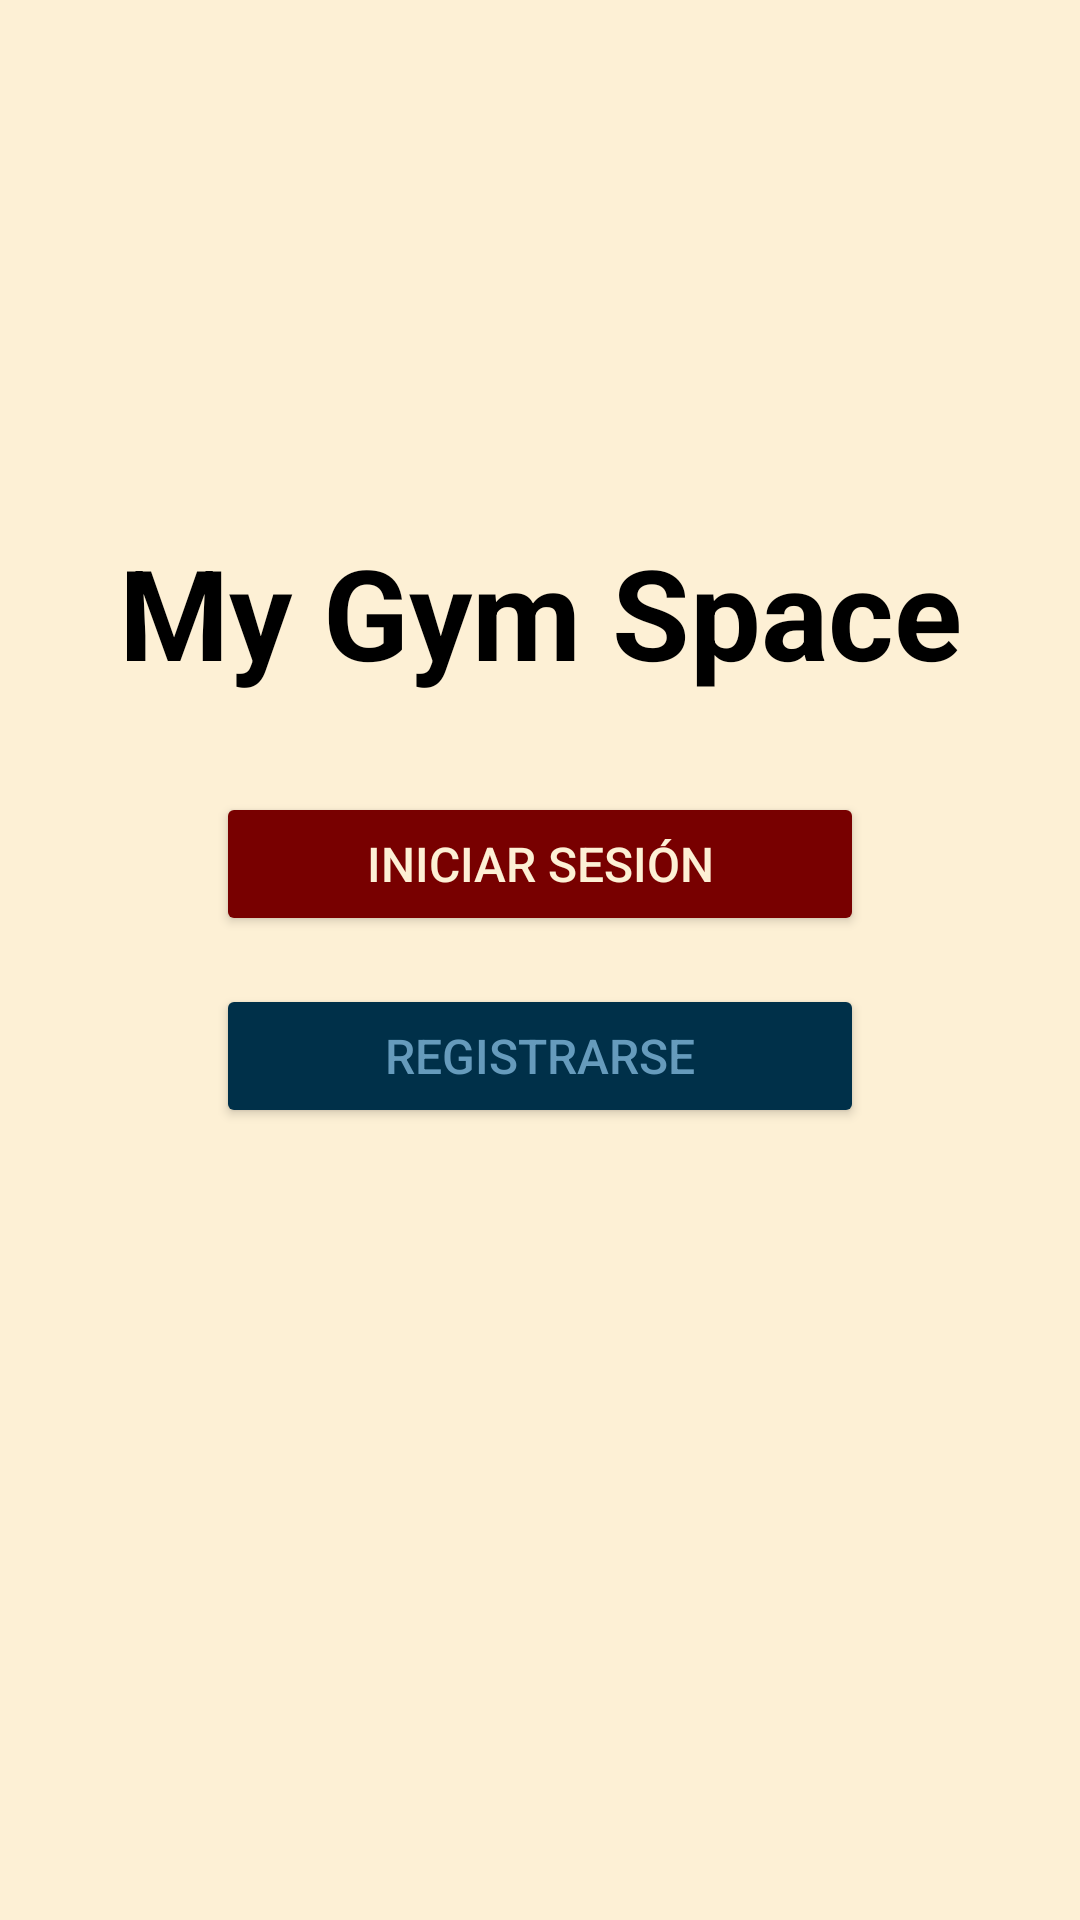

Reconstruct the res/layout file that produces this screen, plus the resources it refers to.
<!-- AndroidManifest.xml: application theme Theme.MyGymSpace -->
<!-- res/layout/activity_main.xml -->
<?xml version="1.0" encoding="utf-8"?>
<androidx.constraintlayout.widget.ConstraintLayout
    xmlns:android="http://schemas.android.com/apk/res/android"
    xmlns:app="http://schemas.android.com/apk/res-auto"
    android:layout_width="match_parent"
    android:layout_height="match_parent"
    android:background="#fdf0d5">

    
    <TextView
        android:id="@+id/tv_title"
        android:layout_width="wrap_content"
        android:layout_height="wrap_content"
        android:text="My Gym Space"
        android:textSize="42sp"
        android:textStyle="bold"
        android:textColor="#000000"
        app:layout_constraintBottom_toTopOf="@+id/btn_login"
        app:layout_constraintStart_toStartOf="parent"
        app:layout_constraintEnd_toEndOf="parent"
        android:layout_marginBottom="32dp" />

    
    <Button
        android:id="@+id/btn_login"
        android:layout_width="0dp"
        android:layout_height="wrap_content"
        android:text="Iniciar Sesión"
        android:textSize="16sp"
        android:backgroundTint="#780000"
        android:textColor="#fdf0d5"
        app:layout_constraintTop_toTopOf="parent"
        app:layout_constraintBottom_toTopOf="@+id/btn_register"
        app:layout_constraintStart_toStartOf="parent"
        app:layout_constraintEnd_toEndOf="parent"
        app:layout_constraintVertical_chainStyle="packed"
        android:layout_marginHorizontal="16dp"
        app:layout_constraintWidth_percent="0.6" />

    
    <Button
        android:id="@+id/btn_register"
        android:layout_width="0dp"
        android:layout_height="wrap_content"
        android:text="Registrarse"
        android:textSize="16sp"
        android:backgroundTint="#003049"
        android:textColor="#669bbc"
        app:layout_constraintTop_toBottomOf="@+id/btn_login"
        app:layout_constraintBottom_toBottomOf="parent"
        app:layout_constraintStart_toStartOf="parent"
        app:layout_constraintEnd_toEndOf="parent"
        android:layout_marginTop="16dp"
        app:layout_constraintWidth_percent="0.6" />

</androidx.constraintlayout.widget.ConstraintLayout>
<!-- resources referenced by this layout -->
<resources>
  <style name="Theme.MyGymSpace" parent="Base.Theme.MyGymSpace" />
  <style name="Base.Theme.MyGymSpace" parent="Theme.Material3.DayNight.NoActionBar">
          
          
      </style>
</resources>
